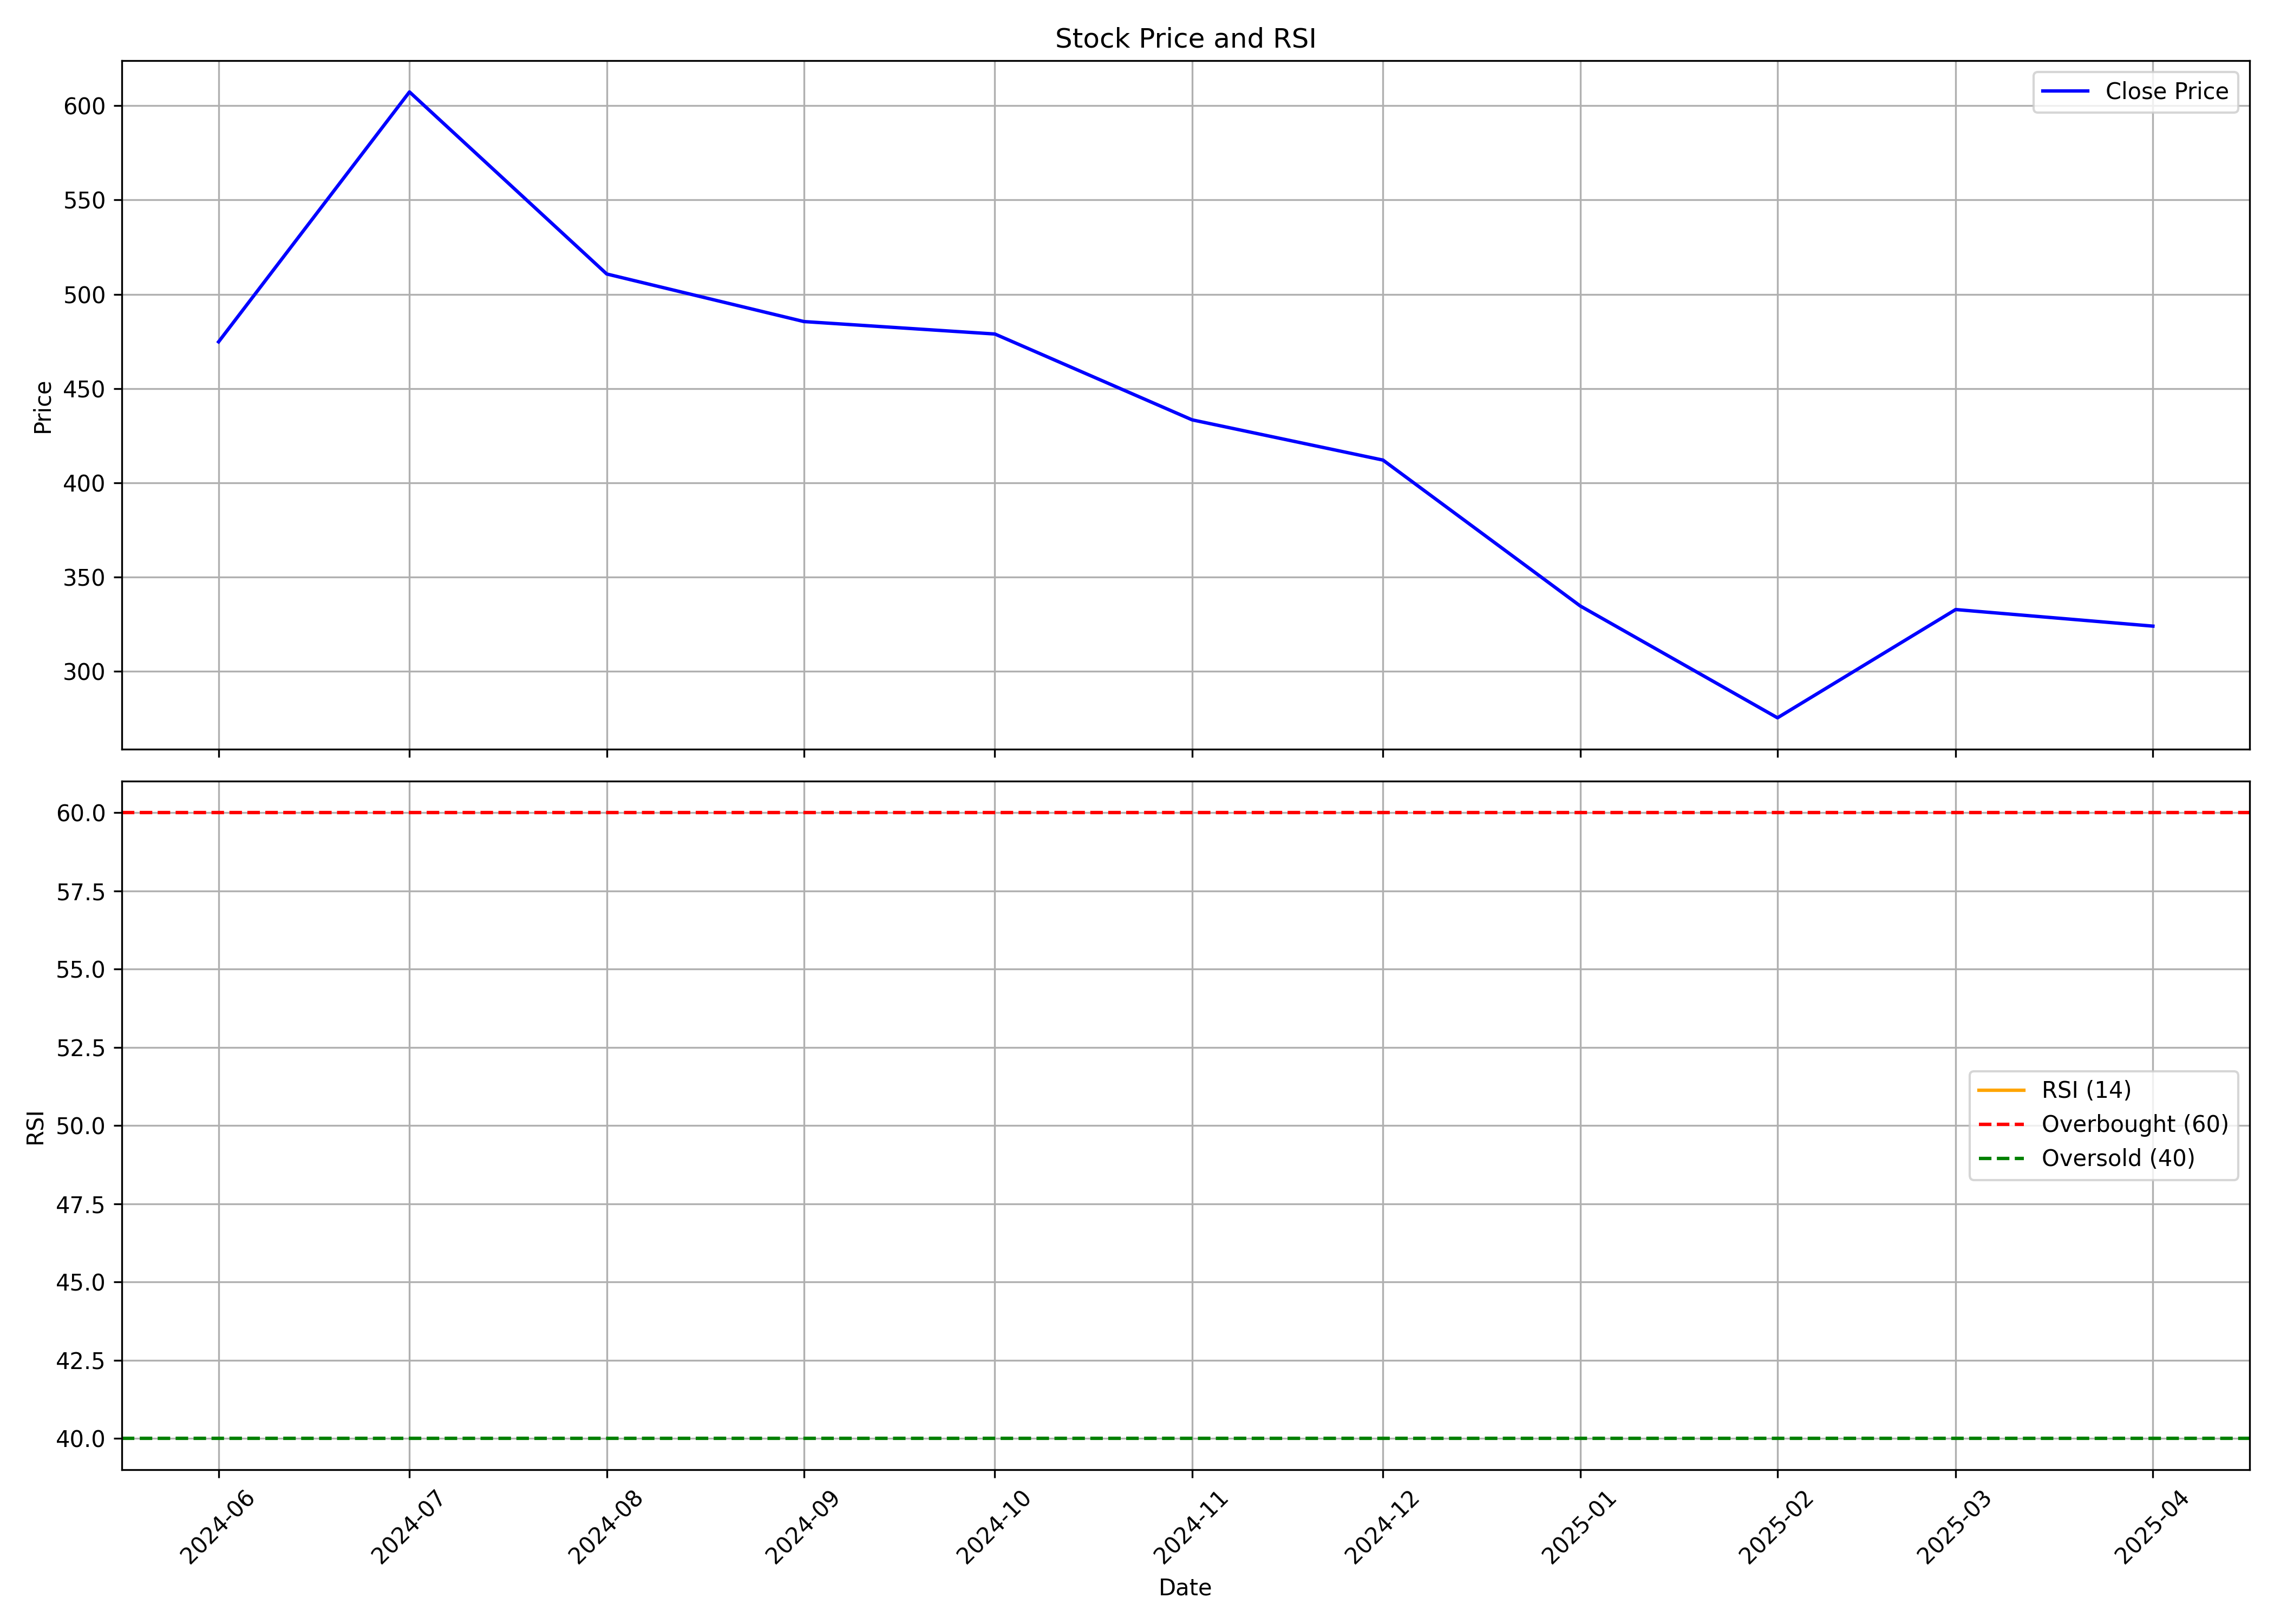

The data file committed next to this chart (first rows):
, Unnamed: 0, date, symbol, open, high, low, close, volume, rsi
0, 0, 2024-06-01, STANLEY, 495, 509.4, 470.2, 474.8, 21611175, 
1, 1, 2024-07-01, STANLEY, 485.1, 627.5, 484.6, 607.3, 27098351, 
2, 2, 2024-08-01, STANLEY, 621.0, 623.0, 504.0, 510.8, 4393708, 
3, 3, 2024-09-01, STANLEY, 520.8, 532.0, 477.0, 485.5, 2593778, 
4, 4, 2024-10-01, STANLEY, 484.2, 519.4, 439.2, 478.9, 2776630, 
5, 5, 2024-11-01, STANLEY, 485, 495.0, 407.1, 433.4, 1450402, 
6, 6, 2024-12-01, STANLEY, 432.0, 462.0, 409.0, 412.0, 1358093, 
7, 7, 2025-01-01, STANLEY, 413, 427.0, 316.4, 334.6, 1649882, 
8, 8, 2025-02-01, STANLEY, 336.3, 377, 261.0, 275.2, 2176376, 
9, 9, 2025-03-01, STANLEY, 276.6, 361.7, 258.6, 332.7, 3865369, 
10, 10, 2025-04-01, STANLEY, 332.6, 344.5, 295.0, 323.9, 734785, 
